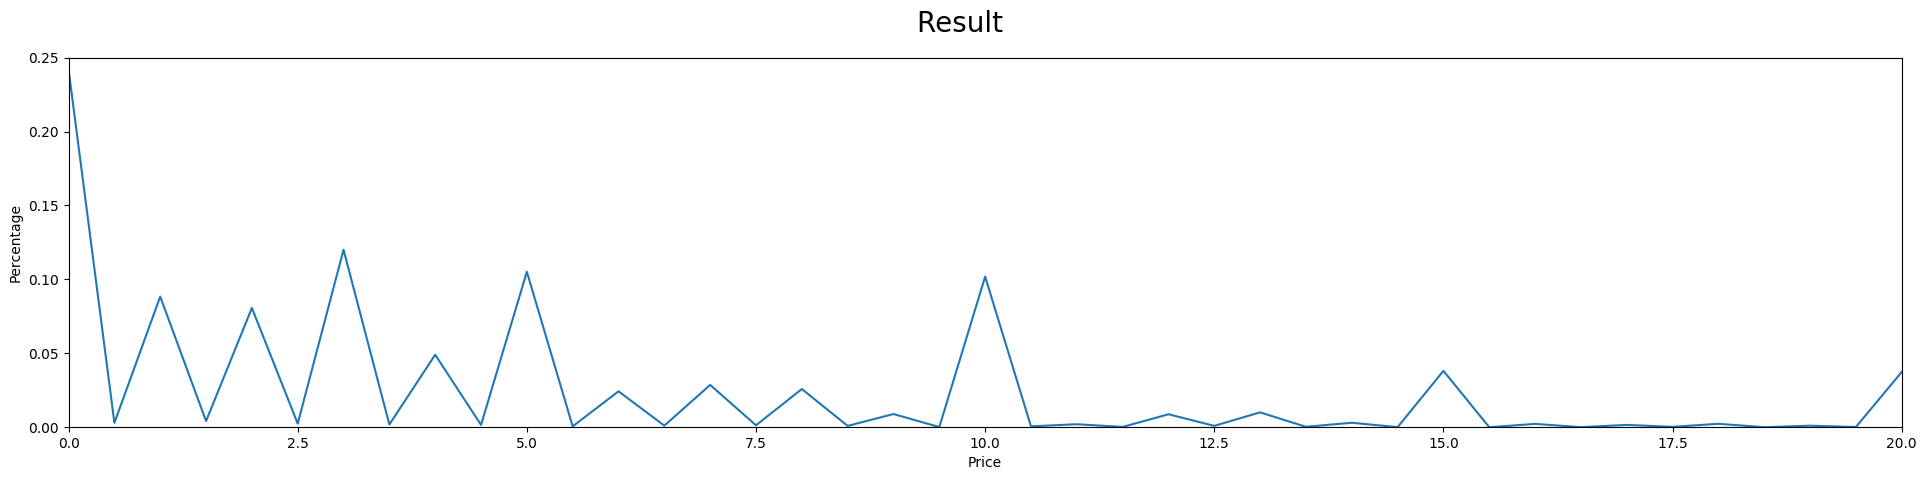

The table this chart was drawn from, first rows:
number, price, percentage
9400, 0, 0.2419
114, 0.5, 0.002934
3433, 1, 0.08836
161, 1.5, 0.004144
3134, 2, 0.08066
94, 2.5, 0.002419
4664, 3, 0.12
71, 3.5, 0.001827
1904, 4, 0.04901
61, 4.5, 0.00157
4084, 5, 0.1051
22, 5.5, 0.0005662
943, 6, 0.02427
41, 6.5, 0.001055
1111, 7, 0.02859
50, 7.5, 0.001287
1003, 8, 0.02582
34, 8.5, 0.0008751
346, 9, 0.008905
4, 9.5, 0.000103
3957, 10, 0.1018
22, 10.5, 0.0005662
78, 11, 0.002008
7, 11.5, 0.0001802
340, 12, 0.008751
35, 12.5, 0.0009008
390, 13, 0.01004
10, 13.5, 0.0002574
117, 14, 0.003011
1, 14.5, 2.5738E-05
1481, 15, 0.03812
0, 15.5, 0
87, 16, 0.002239
1, 16.5, 2.5738E-05
60, 17, 0.001544
9, 17.5, 0.0002316
89, 18, 0.002291
0, 18.5, 0
39, 19, 0.001004
5, 19.5, 0.0001287
1451, 20, 0.03735
